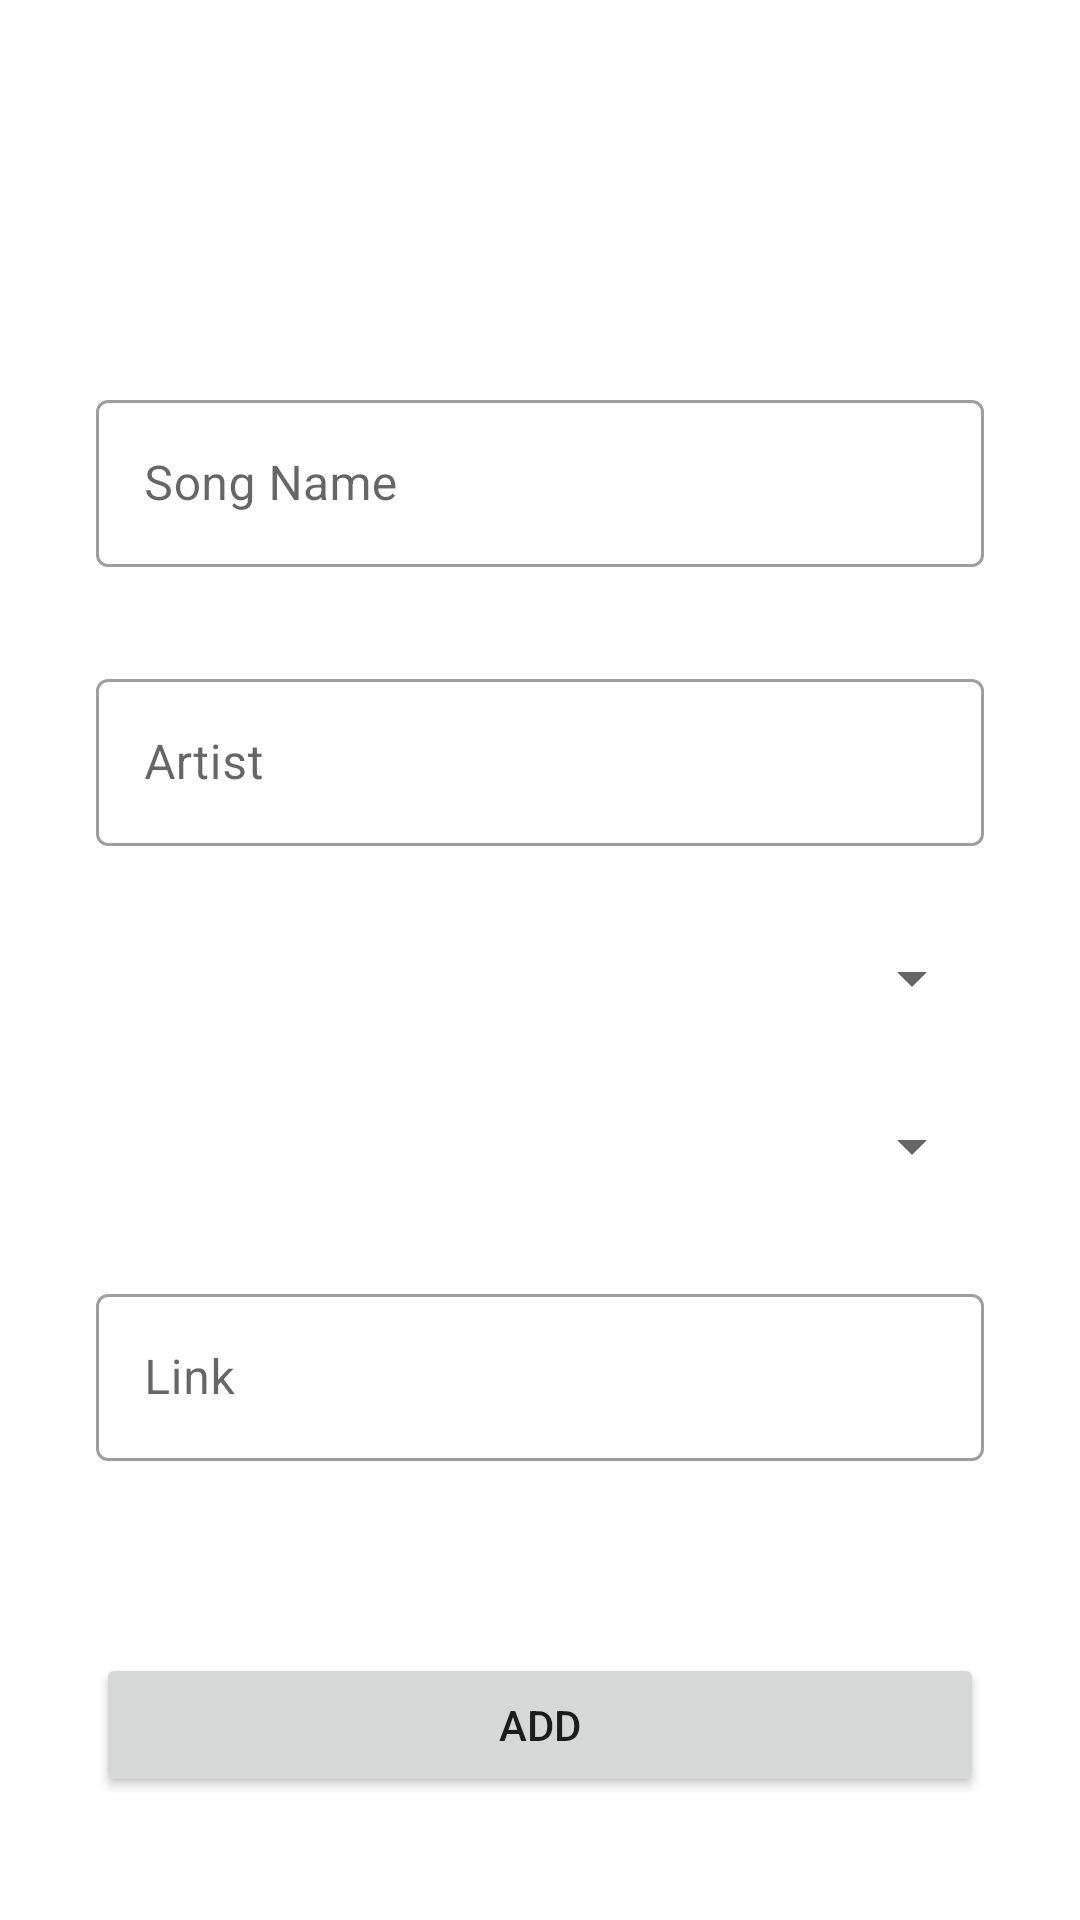

The Android layout XML behind this screen, and the referenced resources:
<!-- AndroidManifest.xml: application theme Theme.SongTracker -->
<!-- res/layout/fragment_add.xml -->
<?xml version="1.0" encoding="utf-8"?>
<layout xmlns:android="http://schemas.android.com/apk/res/android"
    xmlns:tools="http://schemas.android.com/tools">

    <ScrollView
        android:layout_width="match_parent"
        android:layout_height="match_parent">

        <LinearLayout android:layout_width="match_parent"
            android:layout_height="wrap_content"
            android:orientation="vertical"
            tools:context=".app.ui.AddFragment">


            <com.google.android.material.textfield.TextInputLayout
                android:id="@+id/song_name_layout_add"
                style="@style/Widget.MaterialComponents.TextInputLayout.OutlinedBox"
                android:layout_width="match_parent"
                android:layout_height="wrap_content"
                android:layout_marginStart="32dp"
                android:layout_marginTop="128dp"
                android:layout_marginEnd="32dp"
                android:hint="@string/song_name_hint">

                <com.google.android.material.textfield.TextInputEditText
                    android:id="@+id/song_name_input_add"
                    android:layout_width="match_parent"
                    android:layout_height="wrap_content"
                    android:inputType="text" />

            </com.google.android.material.textfield.TextInputLayout>

            <com.google.android.material.textfield.TextInputLayout
                android:id="@+id/song_artist_layout_add"
                style="@style/Widget.MaterialComponents.TextInputLayout.OutlinedBox"
                android:layout_width="match_parent"
                android:layout_height="wrap_content"
                android:layout_marginTop="32dp"
                android:layout_marginStart="32dp"
                android:layout_marginEnd="32dp"
                android:hint="@string/song_artist_hint">

                <com.google.android.material.textfield.TextInputEditText
                    android:id="@+id/song_artist_input_add"
                    android:layout_width="match_parent"
                    android:layout_height="wrap_content"
                    android:inputType="text" />

            </com.google.android.material.textfield.TextInputLayout>

            <Spinner
                android:id="@+id/spinner_song_status_add"
                android:layout_width="match_parent"
                android:layout_height="wrap_content"
                android:layout_marginTop="32dp"
                android:layout_marginStart="32dp"
                android:layout_marginEnd="32dp" />

            <Spinner
                android:id="@+id/spinner_song_category_add"
                android:layout_width="match_parent"
                android:layout_height="wrap_content"
                android:layout_marginTop="32dp"
                android:layout_marginStart="32dp"
                android:layout_marginEnd="32dp" />

            <com.google.android.material.textfield.TextInputLayout
                android:id="@+id/song_link_layout_add"
                style="@style/Widget.MaterialComponents.TextInputLayout.OutlinedBox"
                android:layout_width="match_parent"
                android:layout_height="wrap_content"
                android:layout_marginTop="32dp"
                android:layout_marginStart="32dp"
                android:layout_marginEnd="32dp"
                android:hint="@string/song_link_hint">

                <com.google.android.material.textfield.TextInputEditText
                    android:id="@+id/song_link_input_add"
                    android:layout_width="match_parent"
                    android:layout_height="wrap_content"
                    android:inputType="text" />

            </com.google.android.material.textfield.TextInputLayout>

            <Button
                android:id="@+id/button_song_add"
                android:layout_width="match_parent"
                android:layout_height="wrap_content"
                android:layout_marginTop="64dp"
                android:layout_marginStart="32dp"
                android:layout_marginEnd="32dp"
                android:text="@string/add_btn_text"/>
        </LinearLayout>
    </ScrollView>


</layout>
<!-- resources referenced by this layout -->
<resources>
  <string name="add_btn_text">Add</string>
  <string name="song_artist_hint">Artist</string>
  <string name="song_link_hint">Link</string>
  <string name="song_name_hint">Song Name</string>
  <style name="Theme.SongTracker" parent="Theme.MaterialComponents.DayNight.DarkActionBar">
          
          <item name="colorPrimary">@color/purple_500</item>
          <item name="colorPrimaryVariant">@color/purple_700</item>
          <item name="colorOnPrimary">@color/white</item>
          
          <item name="colorSecondary">@color/teal_200</item>
          <item name="colorSecondaryVariant">@color/teal_700</item>
          <item name="colorOnSecondary">@color/black</item>
          
          <item name="android:statusBarColor" tools:targetApi="l">?attr/colorPrimaryVariant</item>
          
      </style>
  <color name="purple_500">#FF6200EE</color>
  <color name="purple_700">#FF3700B3</color>
  <color name="white">#FFFFFFFF</color>
  <color name="teal_200">#FF03DAC5</color>
  <color name="teal_700">#FF018786</color>
  <color name="black">#FF000000</color>
</resources>
